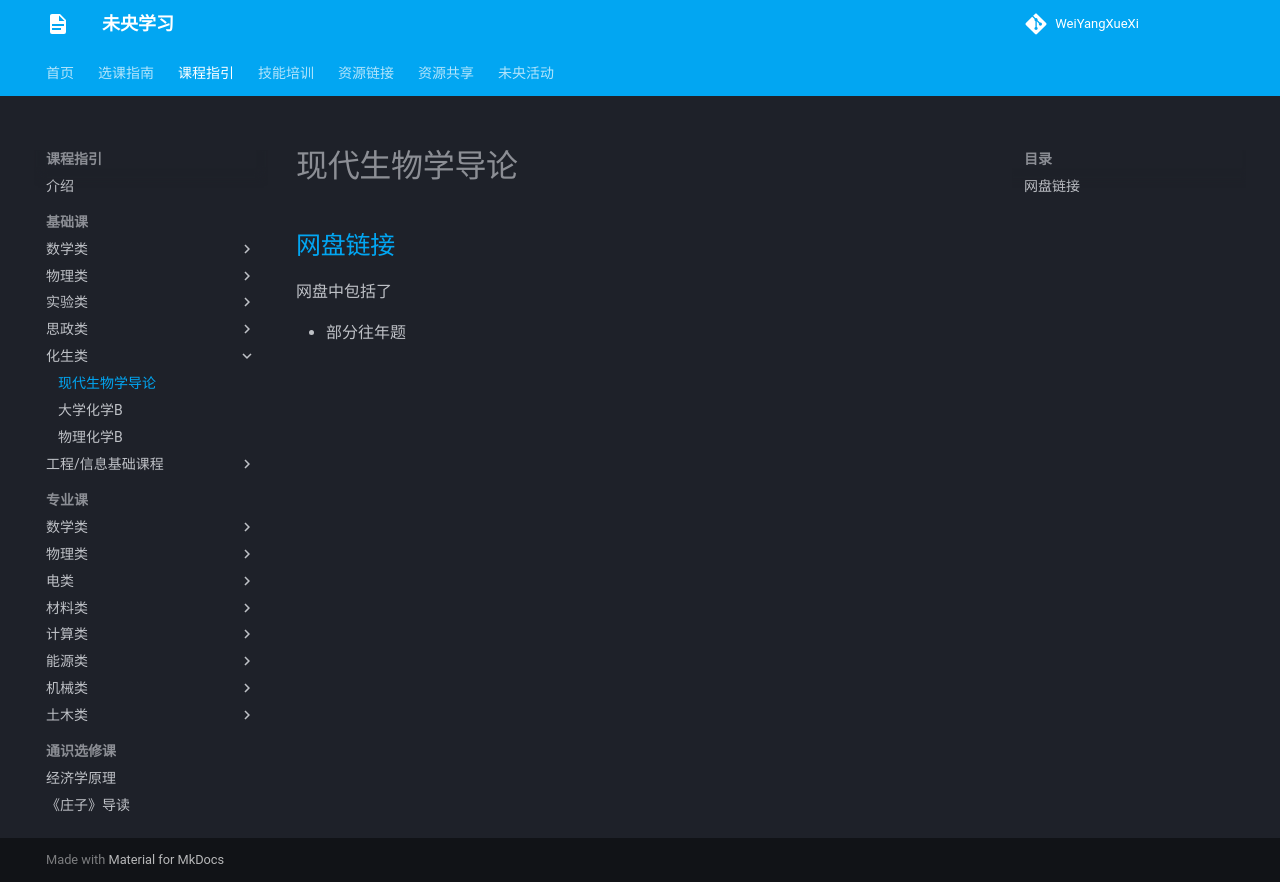

repository: WeiYangXueXi/WeiYangXueXi.github.io · page: courses/basic/chem_bio/intro_to_modern_biology/index.html · generator: mkdocs

# 现代生物学导论

## [网盘链接](https://cloud.tsinghua.edu.cn/d/cc494ee97f884a3b9ffb)

网盘中包括了

- 部分往年题
